17-way image classification set "bottles_sized" from GitHub (fominykhartur/bottles_dataset); label vocabulary: armanyak, balzamy, beer bottle, beer can, brendi, pink champagne, white champagne, cider, konyak, liker, rom, tekila, viski, vodka, pink wine, red wine, white wine.

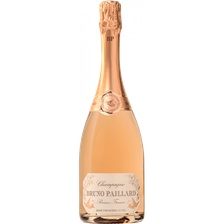
Label: pink champagne

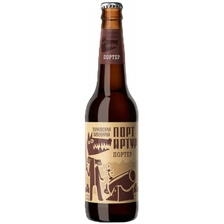
Label: beer bottle

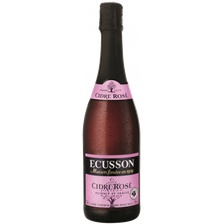
Label: cider

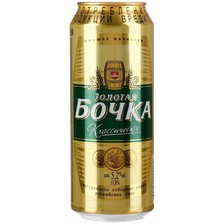
Label: beer can

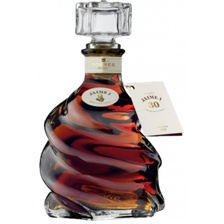
Label: brendi

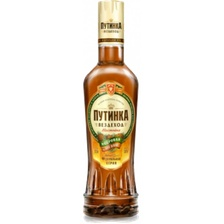
Label: balzamy
